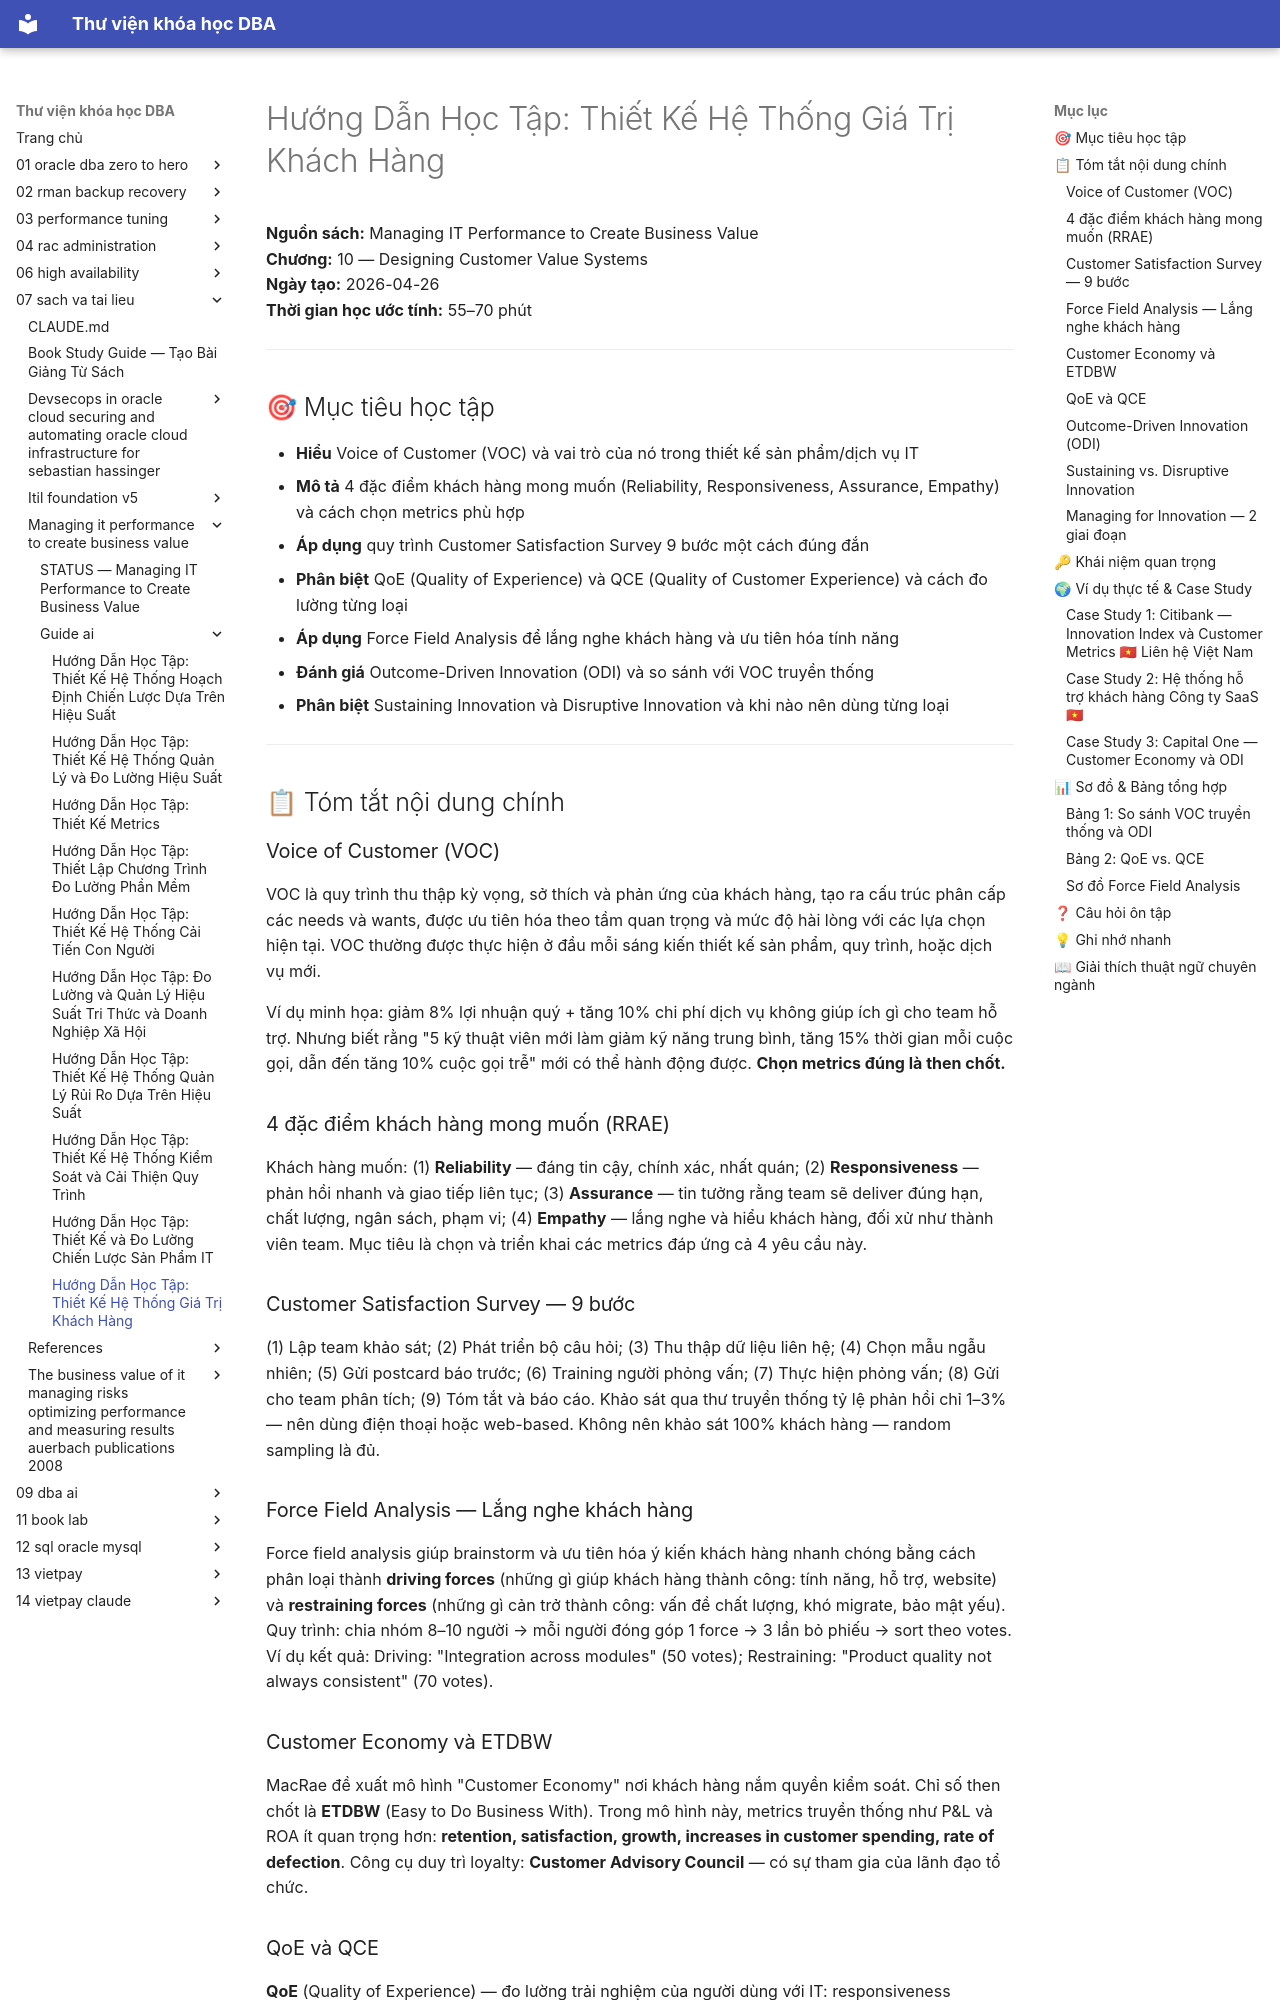

repository: quochuyag/MkDocs_local · page: 07-sach-va-tai-lieu/managing-it-performance-to-create-business-value/guide-ai/013-chapter-10-designing-customer-value-systems-guide/index.html · generator: mkdocs

---
title: 'Hướng Dẫn Học Tập: Thiết Kế Hệ Thống Giá Trị Khách Hàng'
course: 07-sach-va-tai-lieu
source: pdf_md/managing-it-performance-to-create-business-value/guide_ai/13_chapter-10-designing-customer-value-systems_guide.md
---

# Hướng Dẫn Học Tập: Thiết Kế Hệ Thống Giá Trị Khách Hàng

**Nguồn sách:** Managing IT Performance to Create Business Value  
**Chương:** 10 — Designing Customer Value Systems  
**Ngày tạo:** 2026-04-26  
**Thời gian học ước tính:** 55–70 phút

---

## 🎯 Mục tiêu học tập

- **Hiểu** Voice of Customer (VOC) và vai trò của nó trong thiết kế sản phẩm/dịch vụ IT
- **Mô tả** 4 đặc điểm khách hàng mong muốn (Reliability, Responsiveness, Assurance, Empathy) và cách chọn metrics phù hợp
- **Áp dụng** quy trình Customer Satisfaction Survey 9 bước một cách đúng đắn
- **Phân biệt** QoE (Quality of Experience) và QCE (Quality of Customer Experience) và cách đo lường từng loại
- **Áp dụng** Force Field Analysis để lắng nghe khách hàng và ưu tiên hóa tính năng
- **Đánh giá** Outcome-Driven Innovation (ODI) và so sánh với VOC truyền thống
- **Phân biệt** Sustaining Innovation và Disruptive Innovation và khi nào nên dùng từng loại

---

## 📋 Tóm tắt nội dung chính

### Voice of Customer (VOC)

VOC là quy trình thu thập kỳ vọng, sở thích và phản ứng của khách hàng, tạo ra cấu trúc phân cấp các needs và wants, được ưu tiên hóa theo tầm quan trọng và mức độ hài lòng với các lựa chọn hiện tại. VOC thường được thực hiện ở đầu mỗi sáng kiến thiết kế sản phẩm, quy trình, hoặc dịch vụ mới.

Ví dụ minh họa: giảm 8% lợi nhuận quý + tăng 10% chi phí dịch vụ không giúp ích gì cho team hỗ trợ. Nhưng biết rằng "5 kỹ thuật viên mới làm giảm kỹ năng trung bình, tăng 15% thời gian mỗi cuộc gọi, dẫn đến tăng 10% cuộc gọi trễ" mới có thể hành động được. **Chọn metrics đúng là then chốt.**

### 4 đặc điểm khách hàng mong muốn (RRAE)

Khách hàng muốn: (1) **Reliability** — đáng tin cậy, chính xác, nhất quán; (2) **Responsiveness** — phản hồi nhanh và giao tiếp liên tục; (3) **Assurance** — tin tưởng rằng team sẽ deliver đúng hạn, chất lượng, ngân sách, phạm vi; (4) **Empathy** — lắng nghe và hiểu khách hàng, đối xử như thành viên team. Mục tiêu là chọn và triển khai các metrics đáp ứng cả 4 yêu cầu này.

### Customer Satisfaction Survey — 9 bước

(1) Lập team khảo sát; (2) Phát triển bộ câu hỏi; (3) Thu thập dữ liệu liên hệ; (4) Chọn mẫu ngẫu nhiên; (5) Gửi postcard báo trước; (6) Training người phỏng vấn; (7) Thực hiện phỏng vấn; (8) Gửi cho team phân tích; (9) Tóm tắt và báo cáo. Khảo sát qua thư truyền thống tỷ lệ phản hồi chỉ 1–3% — nên dùng điện thoại hoặc web-based. Không nên khảo sát 100% khách hàng — random sampling là đủ.

### Force Field Analysis — Lắng nghe khách hàng

Force field analysis giúp brainstorm và ưu tiên hóa ý kiến khách hàng nhanh chóng bằng cách phân loại thành **driving forces** (những gì giúp khách hàng thành công: tính năng, hỗ trợ, website) và **restraining forces** (những gì cản trở thành công: vấn đề chất lượng, khó migrate, bảo mật yếu). Quy trình: chia nhóm 8–10 người → mỗi người đóng góp 1 force → 3 lần bỏ phiếu → sort theo votes. Ví dụ kết quả: Driving: "Integration across modules" (50 votes); Restraining: "Product quality not always consistent" (70 votes).

### Customer Economy và ETDBW

MacRae đề xuất mô hình "Customer Economy" nơi khách hàng nắm quyền kiểm soát. Chỉ số then chốt là **ETDBW** (Easy to Do Business With). Trong mô hình này, metrics truyền thống như P&L và ROA ít quan trọng hơn: **retention, satisfaction, growth, increases in customer spending, rate of defection**. Công cụ duy trì loyalty: **Customer Advisory Council** — có sự tham gia của lãnh đạo tổ chức.
